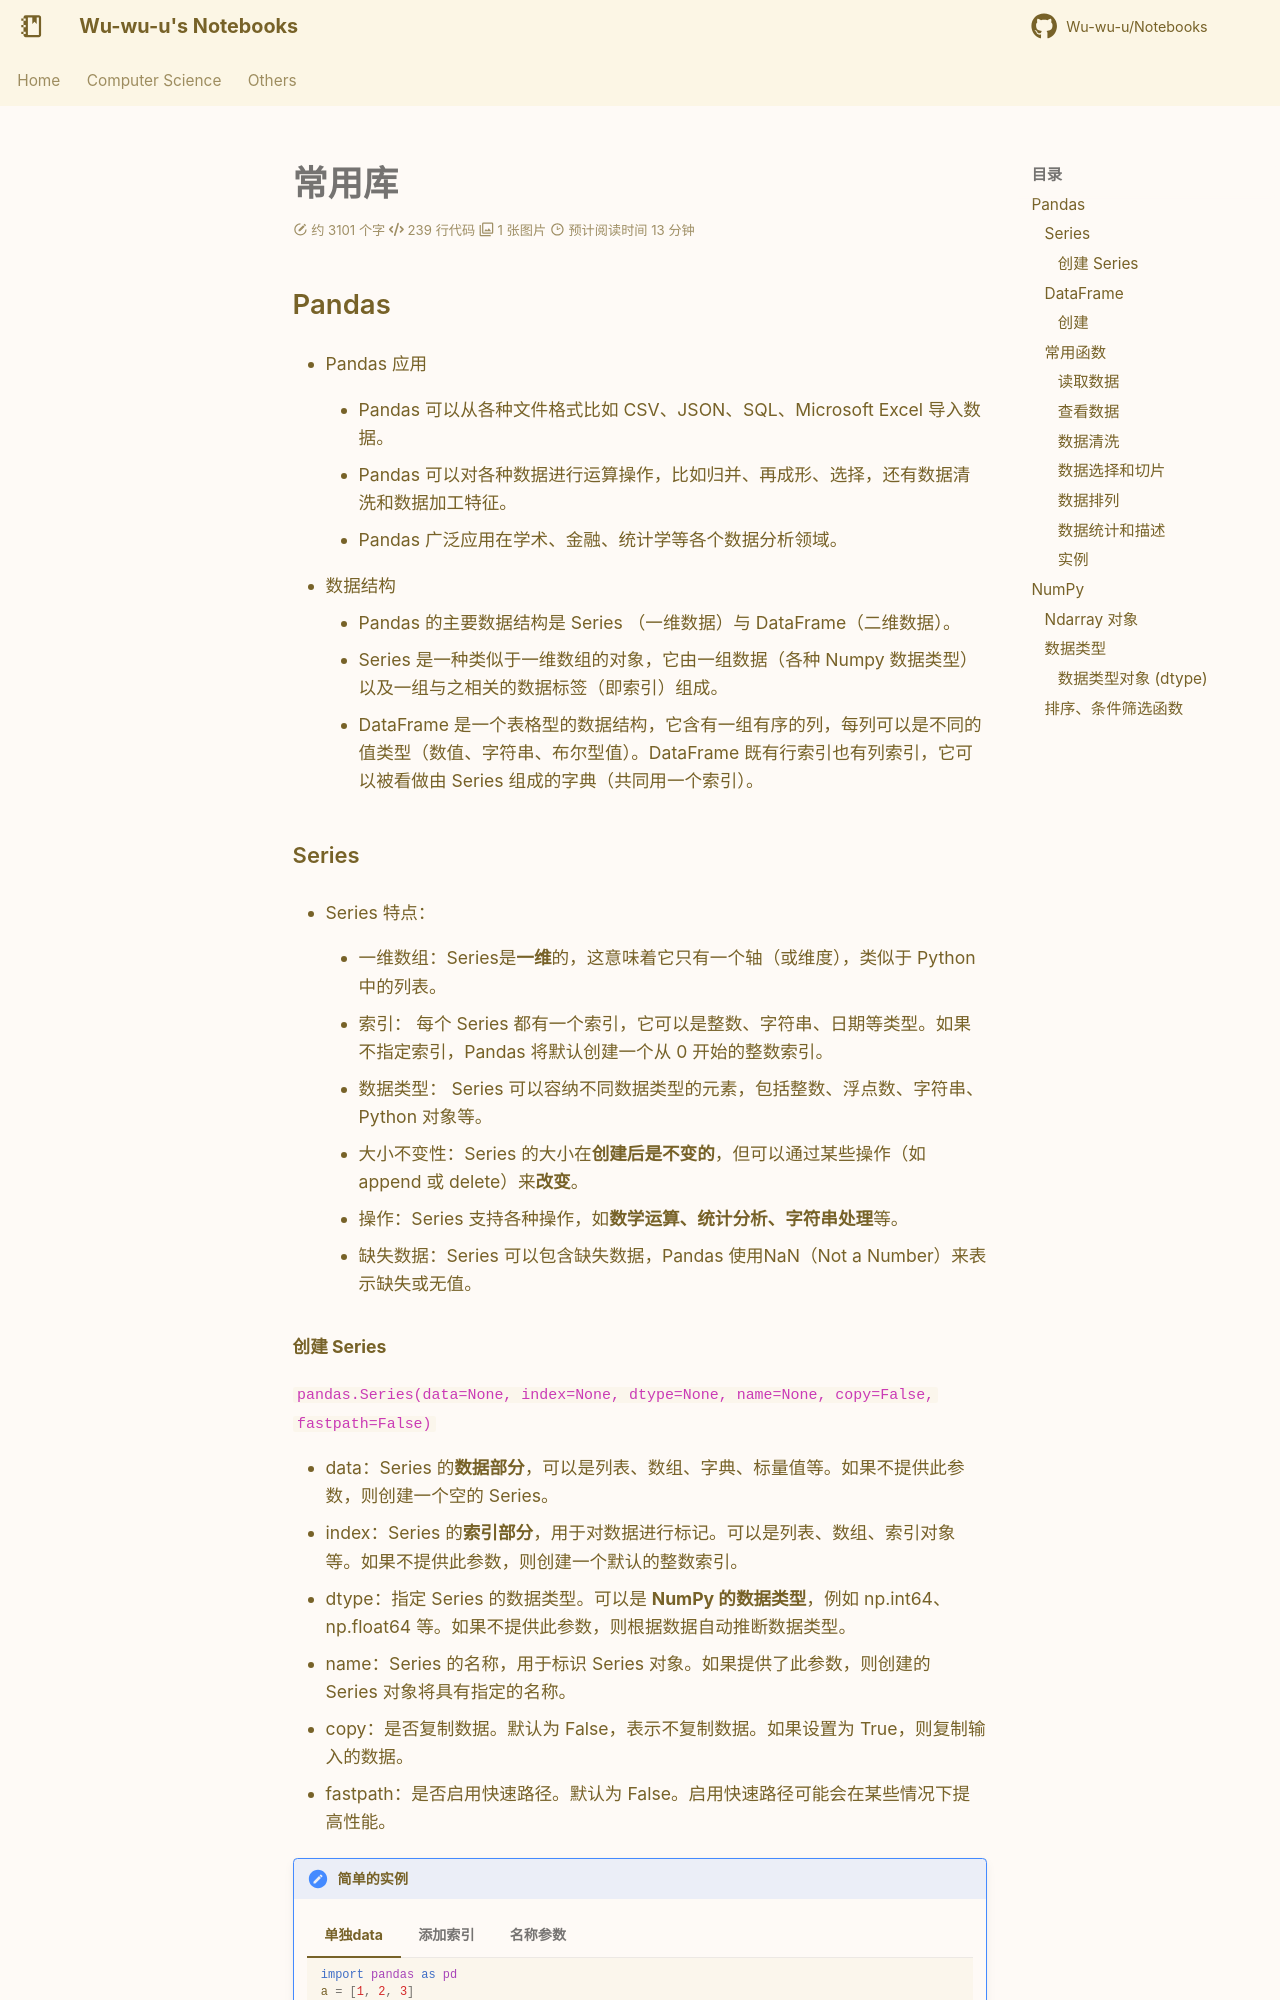

repository: Wu-wu-u/Notebooks · page: cs/AI/basic_module/index.html · generator: mkdocs

# 常用库

## Pandas

- Pandas 应用  
    - Pandas 可以从各种文件格式比如 CSV、JSON、SQL、Microsoft Excel 导入数据。

    - Pandas 可以对各种数据进行运算操作，比如归并、再成形、选择，还有数据清洗和数据加工特征。

    - Pandas 广泛应用在学术、金融、统计学等各个数据分析领域。

- 数据结构  
    - Pandas 的主要数据结构是 Series （一维数据）与 DataFrame（二维数据）。    
    - Series 是一种类似于一维数组的对象，它由一组数据（各种 Numpy 数据类型）以及一组与之相关的数据标签（即索引）组成。    
    - DataFrame 是一个表格型的数据结构，它含有一组有序的列，每列可以是不同的值类型（数值、字符串、布尔型值）。DataFrame 既有行索引也有列索引，它可以被看做由 Series 组成的字典（共同用一个索引）。  

### Series

- Series 特点：  
    - 一维数组：Series是**一维**的，这意味着它只有一个轴（或维度），类似于 Python 中的列表。

    - 索引： 每个 Series 都有一个索引，它可以是整数、字符串、日期等类型。如果不指定索引，Pandas 将默认创建一个从 0 开始的整数索引。

    - 数据类型： Series 可以容纳不同数据类型的元素，包括整数、浮点数、字符串、Python 对象等。

    - 大小不变性：Series 的大小在**创建后是不变的**，但可以通过某些操作（如 append 或 delete）来**改变**。

    - 操作：Series 支持各种操作，如**数学运算、统计分析、字符串处理**等。

    - 缺失数据：Series 可以包含缺失数据，Pandas 使用NaN（Not a Number）来表示缺失或无值。
